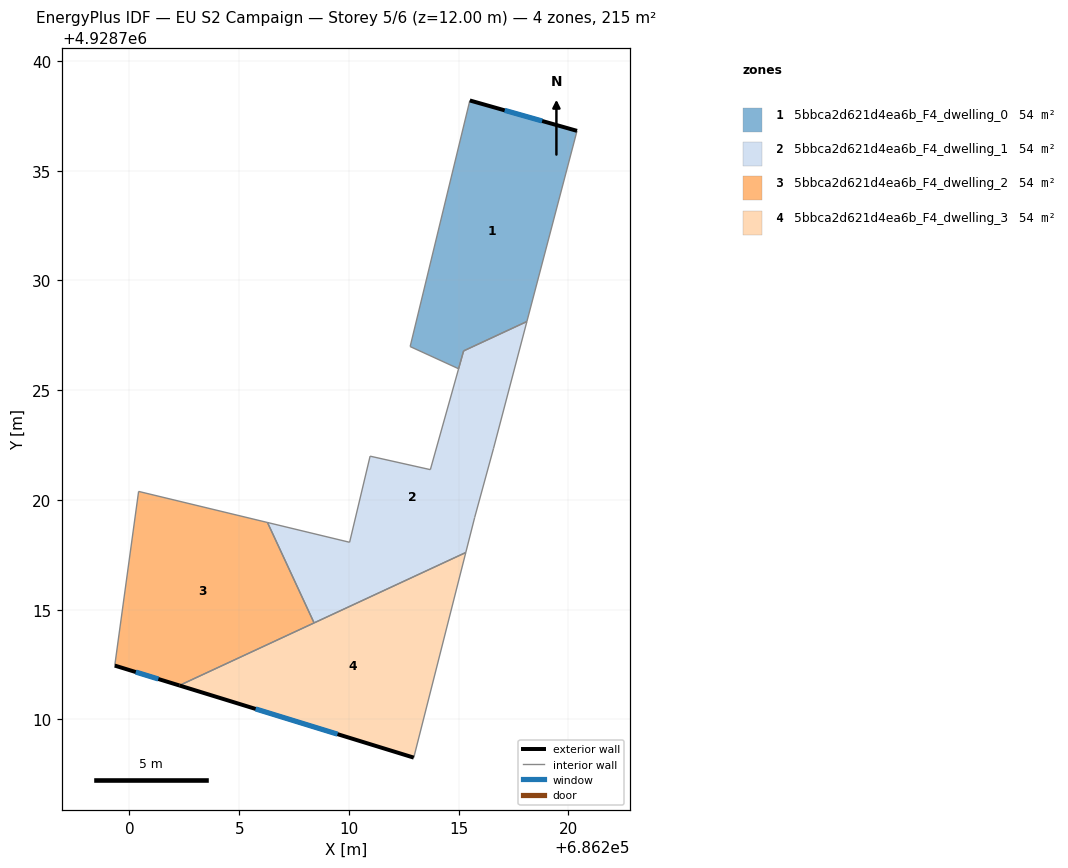
=== STOREY PLAN SPEC (per zone: floor XY polygon, exterior-wall plan segments, windows/doors) ===
zone 1: 5bbca2d621d4ea6b_F4_dwelling_0  (54.0 m²)
  floor: (686220.39, 4928736.82) (686218.11, 4928728.13) (686215.23, 4928726.79) (686215.00, 4928725.98) (686212.79, 4928726.99) (686215.51, 4928738.20)
  exterior wall: (686220.39, 4928736.82) – (686215.51, 4928738.20)  [5.1 m]
    window: (686218.80, 4928737.27) – (686217.10, 4928737.75)  [1.9 m²]
  interior walls: 5
zone 2: 5bbca2d621d4ea6b_F4_dwelling_1  (53.5 m²)
  floor: (686218.11, 4928728.13) (686216.59, 4928722.35) (686215.73, 4928719.20) (686215.32, 4928717.60) (686208.41, 4928714.40) (686206.29, 4928718.97) (686210.03, 4928718.07) (686210.96, 4928721.99) (686213.71, 4928721.38) (686214.99, 4928725.97) (686215.23, 4928726.79)
  interior walls: 11
zone 3: 5bbca2d621d4ea6b_F4_dwelling_2  (53.9 m²)
  floor: (686206.29, 4928718.97) (686208.41, 4928714.40) (686202.27, 4928711.55) (686199.33, 4928712.45) (686200.42, 4928720.39)
  exterior wall: (686199.33, 4928712.45) – (686202.27, 4928711.55)  [3.1 m]
    window: (686200.29, 4928712.16) – (686201.32, 4928711.84)  [1.1 m²]
  interior walls: 4
zone 4: 5bbca2d621d4ea6b_F4_dwelling_3  (53.8 m²)
  floor: (686215.32, 4928717.60) (686212.95, 4928708.26) (686202.27, 4928711.55)
  exterior wall: (686202.27, 4928711.55) – (686212.95, 4928708.26)  [11.2 m]
    window: (686205.75, 4928710.48) – (686209.48, 4928709.33)  [4.1 m²]
  interior walls: 3

=== DERIVED (storey summary) ===
Building: EU S2 Campaign
Storey: 5 of 6  (floor level z = 12.00 m)
Storey gross floor area: 215.2 m²
Zones on this storey: 4
  - 5bbca2d621d4ea6b_F4_dwelling_0: floor 54.0 m²; exterior wall 5.1 m (15.2 m²); 1 window(s) 1.9 m²; WWR 12.2%
  - 5bbca2d621d4ea6b_F4_dwelling_1: floor 53.5 m²
  - 5bbca2d621d4ea6b_F4_dwelling_2: floor 53.9 m²; exterior wall 3.1 m (9.2 m²); 1 window(s) 1.1 m²; WWR 12.2%
  - 5bbca2d621d4ea6b_F4_dwelling_3: floor 53.8 m²; exterior wall 11.2 m (33.5 m²); 1 window(s) 4.1 m²; WWR 12.2%
Zone adjacency (shared interzone walls):
  - 5bbca2d621d4ea6b_F4_dwelling_0 ↔ 5bbca2d621d4ea6b_F4_dwelling_1
  - 5bbca2d621d4ea6b_F4_dwelling_1 ↔ 5bbca2d621d4ea6b_F4_dwelling_2
  - 5bbca2d621d4ea6b_F4_dwelling_1 ↔ 5bbca2d621d4ea6b_F4_dwelling_3
  - 5bbca2d621d4ea6b_F4_dwelling_2 ↔ 5bbca2d621d4ea6b_F4_dwelling_3